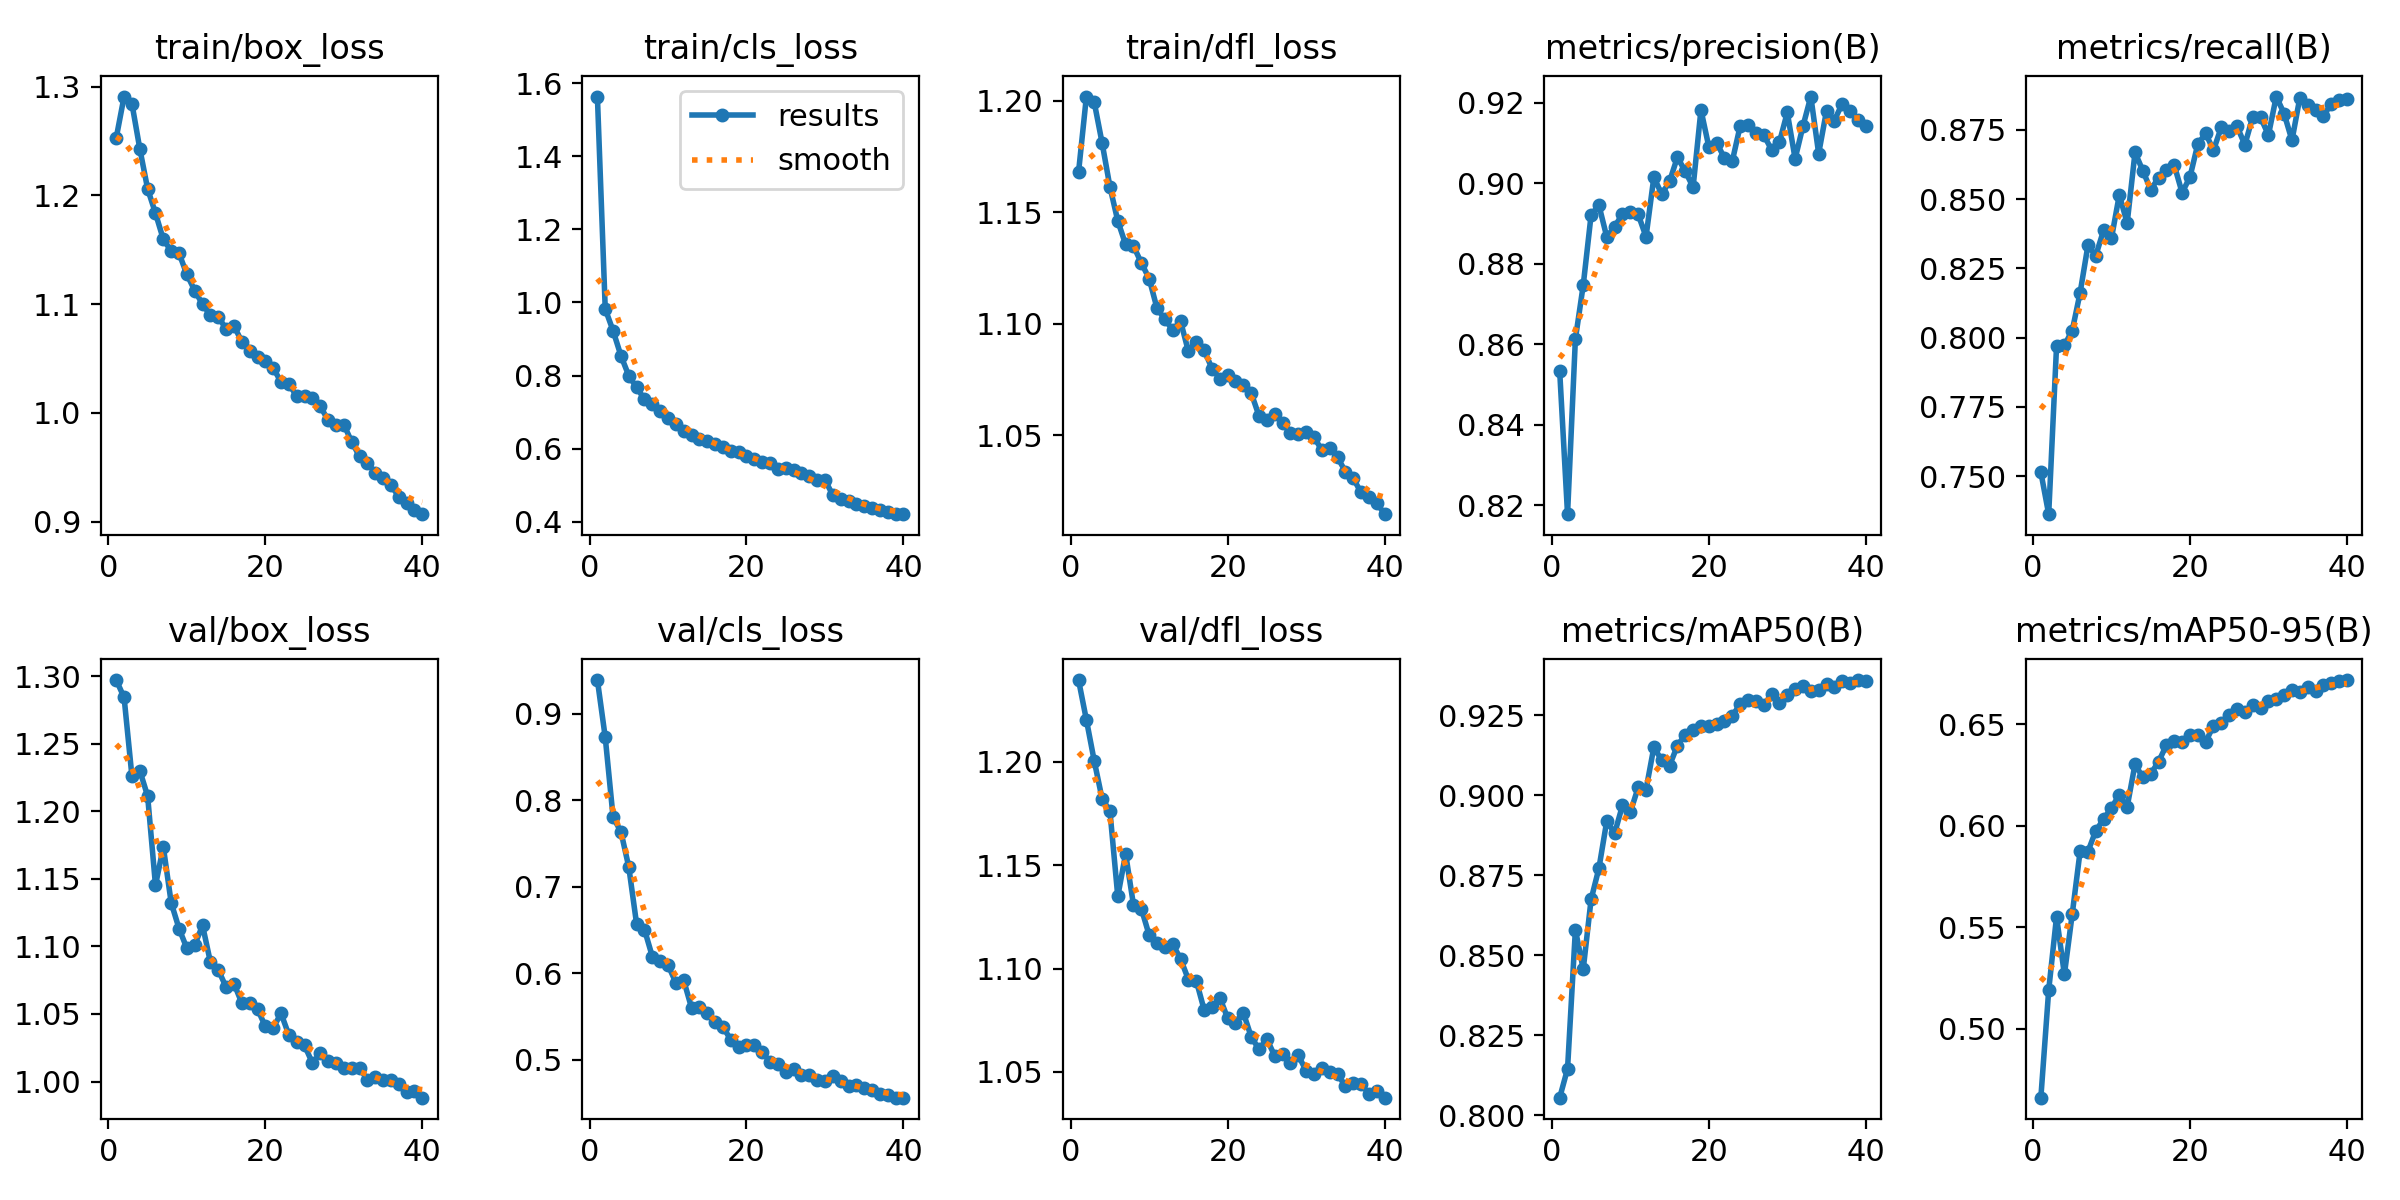

The data file committed next to this chart (first rows):
epoch, time, train/box_loss, train/cls_loss, train/dfl_loss, metrics/precision(B), metrics/recall(B), metrics/mAP50(B), metrics/mAP50-95(B), val/box_loss, val/cls_loss, val/dfl_loss, lr/pg0, lr/pg1, lr/pg2
1, 612.6, 1.253, 1.563, 1.168, 0.8533, 0.7514, 0.8055, 0.4662, 1.297, 0.9392, 1.239, 0.0006661, 0.0006661, 0.0006661
2, 1200, 1.291, 0.982, 1.202, 0.8178, 0.7362, 0.8145, 0.519, 1.284, 0.8729, 1.22, 0.0013, 0.0013, 0.0013
3, 1785, 1.284, 0.9225, 1.199, 0.8613, 0.7968, 0.858, 0.5552, 1.226, 0.7804, 1.2, 0.001901, 0.001901, 0.001901
4, 2369, 1.243, 0.8543, 1.181, 0.8747, 0.7973, 0.8457, 0.5268, 1.23, 0.7637, 1.182, 0.001852, 0.001852, 0.001852
5, 2950, 1.206, 0.7995, 1.161, 0.8921, 0.8025, 0.8675, 0.5565, 1.211, 0.7228, 1.176, 0.001802, 0.001802, 0.001802
6, 3516, 1.184, 0.7675, 1.146, 0.8945, 0.8161, 0.8772, 0.5873, 1.145, 0.6566, 1.135, 0.001752, 0.001752, 0.001752
7, 4078, 1.16, 0.7351, 1.136, 0.8867, 0.8333, 0.892, 0.5872, 1.174, 0.6504, 1.155, 0.001703, 0.001703, 0.001703
8, 4640, 1.149, 0.7228, 1.135, 0.8892, 0.8296, 0.8881, 0.5975, 1.132, 0.6192, 1.131, 0.001654, 0.001654, 0.001654
9, 5200, 1.147, 0.7038, 1.127, 0.8924, 0.8388, 0.8969, 0.6032, 1.113, 0.614, 1.129, 0.001604, 0.001604, 0.001604
10, 5761, 1.127, 0.6852, 1.12, 0.8928, 0.8359, 0.8947, 0.6089, 1.099, 0.6095, 1.116, 0.001554, 0.001554, 0.001554
11, 6323, 1.113, 0.667, 1.107, 0.8923, 0.8515, 0.9025, 0.6151, 1.101, 0.589, 1.112, 0.001505, 0.001505, 0.001505
12, 6901, 1.1, 0.6495, 1.102, 0.8867, 0.8414, 0.9018, 0.6093, 1.115, 0.5917, 1.11, 0.001455, 0.001455, 0.001455
13, 7485, 1.09, 0.6382, 1.097, 0.9015, 0.8668, 0.915, 0.6302, 1.088, 0.5598, 1.112, 0.001406, 0.001406, 0.001406
14, 8068, 1.089, 0.6276, 1.101, 0.8973, 0.8602, 0.911, 0.6237, 1.083, 0.5613, 1.105, 0.001357, 0.001357, 0.001357
15, 8653, 1.077, 0.6217, 1.088, 0.9005, 0.8534, 0.9093, 0.6255, 1.07, 0.5543, 1.095, 0.001307, 0.001307, 0.001307
16, 9240, 1.08, 0.6119, 1.092, 0.9065, 0.8577, 0.9155, 0.6315, 1.073, 0.5432, 1.094, 0.001257, 0.001257, 0.001257
17, 9823, 1.065, 0.6042, 1.088, 0.903, 0.8607, 0.919, 0.6396, 1.058, 0.5376, 1.08, 0.001208, 0.001208, 0.001208
18, 10406, 1.057, 0.5944, 1.08, 0.8991, 0.8623, 0.9206, 0.6417, 1.058, 0.523, 1.081, 0.001159, 0.001159, 0.001159
19, 10980, 1.051, 0.59, 1.075, 0.9182, 0.8523, 0.9218, 0.641, 1.054, 0.514, 1.086, 0.001109, 0.001109, 0.001109
20, 11549, 1.047, 0.5787, 1.077, 0.9091, 0.858, 0.9217, 0.6446, 1.041, 0.5166, 1.076, 0.001059, 0.001059, 0.001059
21, 12118, 1.041, 0.5708, 1.074, 0.9101, 0.8699, 0.9223, 0.6445, 1.04, 0.5167, 1.074, 0.00101, 0.00101, 0.00101
22, 12704, 1.028, 0.5647, 1.073, 0.9062, 0.8737, 0.9233, 0.6412, 1.051, 0.5089, 1.079, 0.0009605, 0.0009605, 0.0009605
23, 13290, 1.026, 0.5599, 1.069, 0.9056, 0.8677, 0.9248, 0.6492, 1.034, 0.4971, 1.067, 0.000911, 0.000911, 0.000911
24, 13874, 1.016, 0.5452, 1.059, 0.9143, 0.876, 0.9286, 0.6505, 1.03, 0.4953, 1.061, 0.0008615, 0.0008615, 0.0008615
25, 14459, 1.015, 0.5467, 1.057, 0.9145, 0.8746, 0.9298, 0.6543, 1.027, 0.4852, 1.066, 0.000812, 0.000812, 0.000812
26, 15040, 1.014, 0.542, 1.06, 0.9124, 0.8763, 0.9295, 0.6572, 1.014, 0.4886, 1.058, 0.0007625, 0.0007625, 0.0007625
27, 15616, 1.006, 0.5343, 1.055, 0.912, 0.8696, 0.9282, 0.656, 1.021, 0.482, 1.059, 0.000713, 0.000713, 0.000713
28, 16197, 0.9934, 0.5251, 1.051, 0.9083, 0.8797, 0.9316, 0.6595, 1.015, 0.4817, 1.054, 0.0006635, 0.0006635, 0.0006635
29, 16777, 0.9885, 0.5142, 1.05, 0.9102, 0.8795, 0.9289, 0.658, 1.014, 0.4765, 1.058, 0.000614, 0.000614, 0.000614
30, 17359, 0.9893, 0.5142, 1.051, 0.9176, 0.8731, 0.9312, 0.6613, 1.01, 0.4747, 1.051, 0.0005645, 0.0005645, 0.0005645
31, 17916, 0.9733, 0.4732, 1.049, 0.9061, 0.887, 0.9331, 0.6621, 1.01, 0.4805, 1.049, 0.000515, 0.000515, 0.000515
32, 18456, 0.96, 0.4637, 1.043, 0.9142, 0.8809, 0.9343, 0.6643, 1.01, 0.4755, 1.052, 0.0004655, 0.0004655, 0.0004655
33, 18998, 0.9539, 0.4574, 1.044, 0.9215, 0.8712, 0.9327, 0.6666, 1.001, 0.4693, 1.05, 0.000416, 0.000416, 0.000416
34, 19540, 0.9451, 0.4491, 1.04, 0.9074, 0.8865, 0.9329, 0.6659, 1.003, 0.4703, 1.049, 0.0003665, 0.0003665, 0.0003665
35, 20080, 0.9402, 0.4429, 1.034, 0.918, 0.884, 0.9349, 0.6683, 1.001, 0.4674, 1.043, 0.000317, 0.000317, 0.000317
36, 20641, 0.9335, 0.4374, 1.031, 0.9156, 0.8822, 0.934, 0.6662, 1.001, 0.4653, 1.045, 0.0002675, 0.0002675, 0.0002675
37, 21208, 0.923, 0.432, 1.024, 0.9198, 0.8799, 0.9357, 0.669, 0.9984, 0.4605, 1.044, 0.000218, 0.000218, 0.000218
38, 21773, 0.917, 0.4258, 1.022, 0.918, 0.8844, 0.9352, 0.6702, 0.9924, 0.4588, 1.039, 0.0001685, 0.0001685, 0.0001685
39, 22328, 0.9104, 0.4227, 1.02, 0.9158, 0.8857, 0.936, 0.671, 0.9932, 0.4559, 1.041, 0.000119, 0.000119, 0.000119
40, 22874, 0.9068, 0.4209, 1.015, 0.9142, 0.886, 0.9356, 0.6716, 0.9881, 0.456, 1.038, 6.95e-05, 6.95e-05, 6.95e-05
